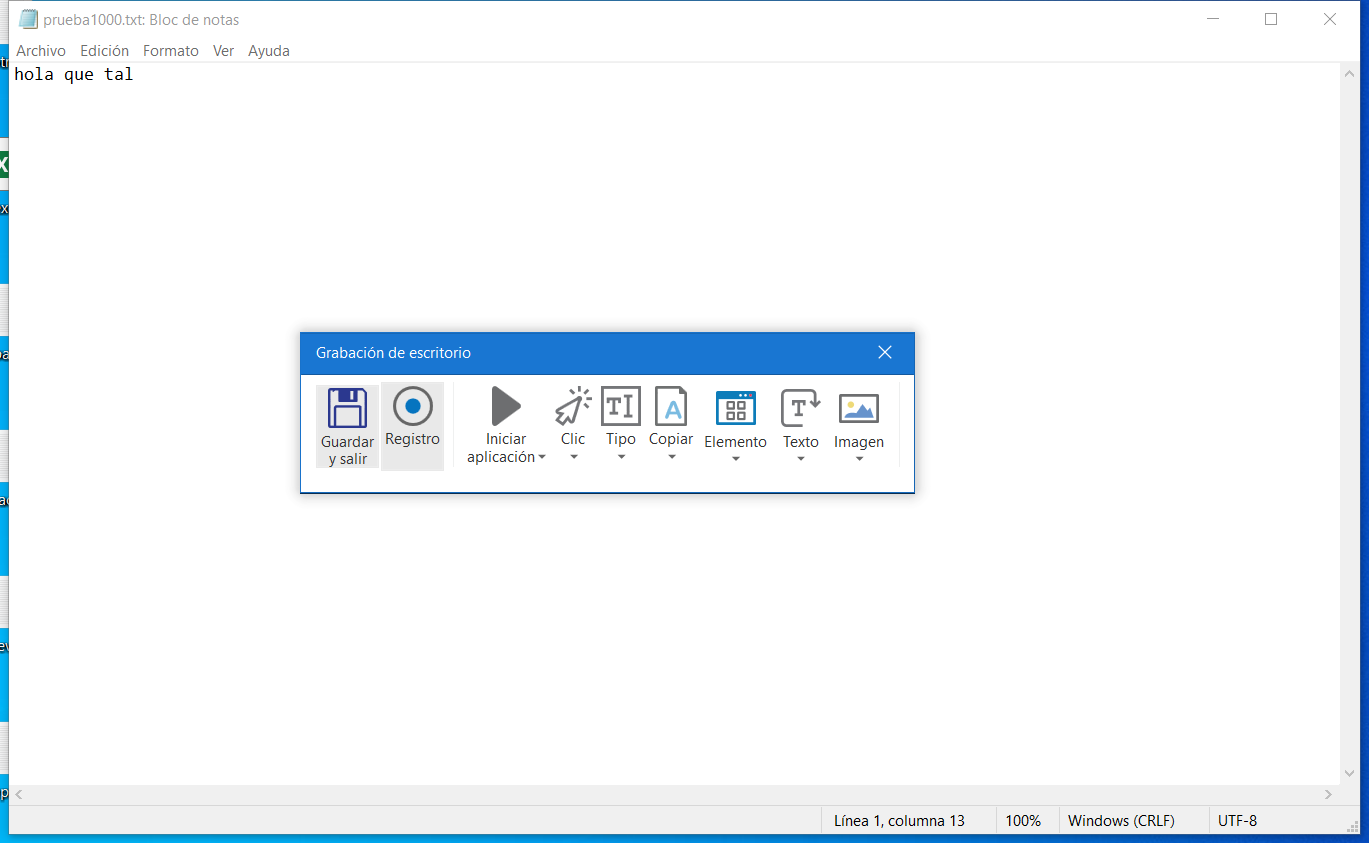
Task: Proceso en blanco
Workflow: Grabacion2

Step 1: Asociar ventana 'Sint tulo Notepad' on the element in window 'Sin título: Bloc de notas' (notepad.exe)

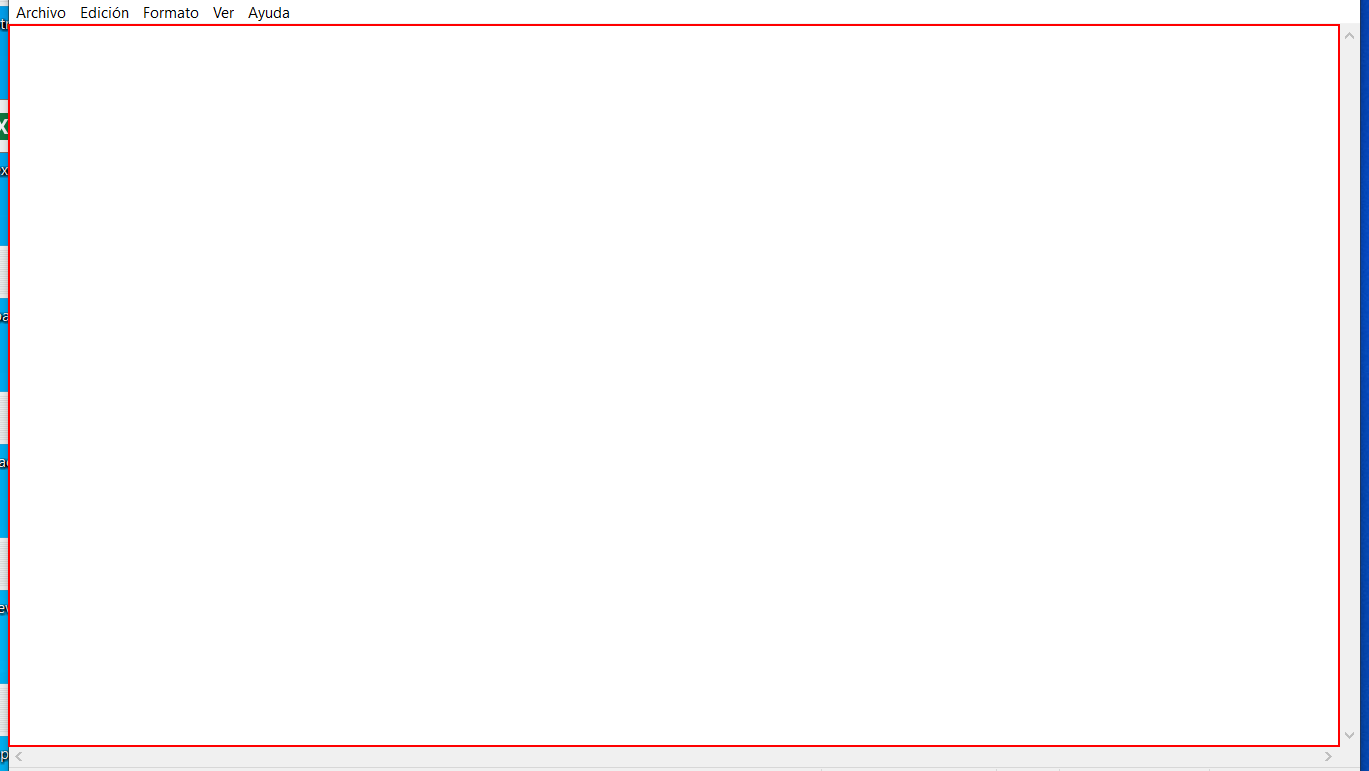
Step 2: type "hola que tal" into the editable text 'Editor de texto'

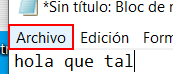
Step 3: click on the menu item 'Archivo' (repeated 3 times)

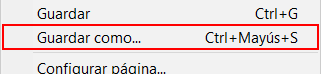
Step 6: click on 'menu item'